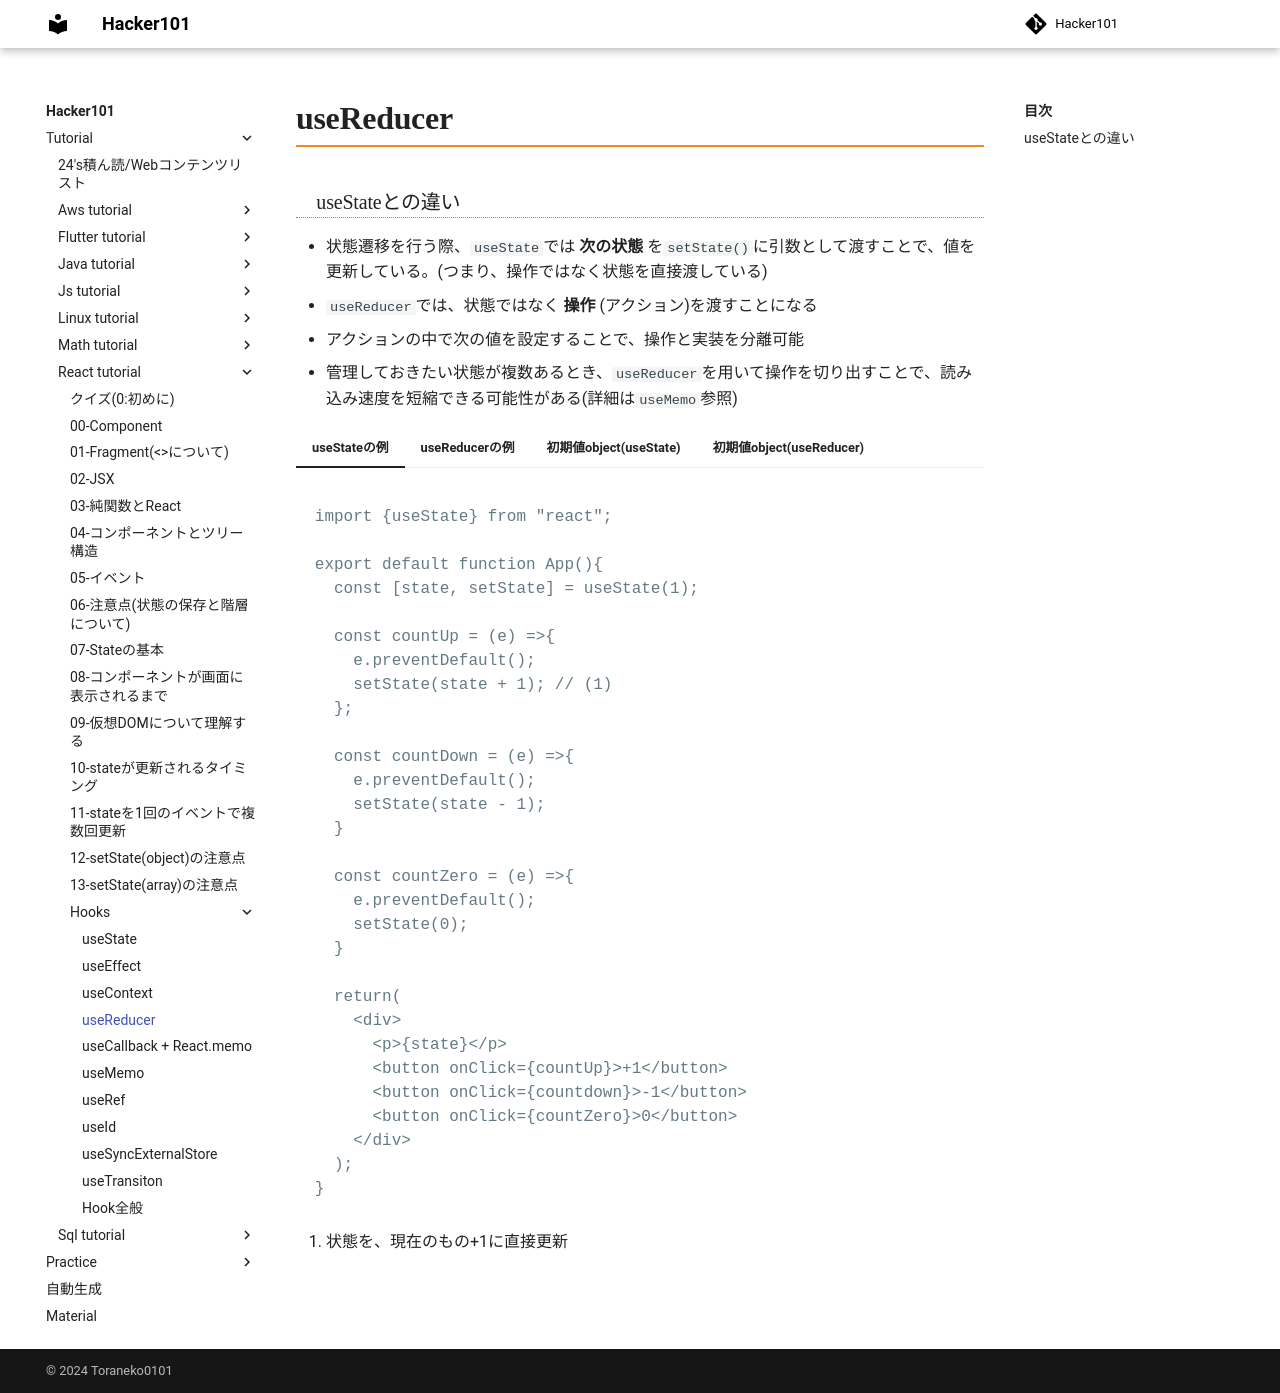

repository: Toraneko0101/hacker101 · page: tutorial/react_tutorial/hooks/04_useReducer.html · generator: mkdocs

# useReducer

### useStateとの違い
- 状態遷移を行う際、`useState`では __次の状態__ を`setState()`に引数として渡すことで、値を更新している。(つまり、操作ではなく状態を直接渡している)
- `useReducer`では、状態ではなく __操作__ (アクション)を渡すことになる
- アクションの中で次の値を設定することで、操作と実装を分離可能
- 管理しておきたい状態が複数あるとき、`useReducer`を用いて操作を切り出すことで、読み込み速度を短縮できる可能性がある(詳細は`useMemo`参照)

=== "useStateの例"

    ```javascript 

    import {useState} from "react";

    export default function App(){
      const [state, setState] = useState(1);

      const countUp = (e) =>{
        e.preventDefault();
        setState(state + 1); // (1)
      };

      const countDown = (e) =>{
        e.preventDefault();
        setState(state - 1);
      }

      const countZero = (e) =>{
        e.preventDefault();
        setState(0);
      }

      return(
        <div>
          <p>{state}</p>
          <button onClick={countUp}>+1</button>
          <button onClick={countdown}>-1</button>
          <button onClick={countZero}>0</button>
        </div>
      );
    }
    ```

    1. 状態を、現在のもの+1に直接更新

=== "useReducerの例"

    ```javascript

    import {useReducer} from "react";

    const reducerFn = (state, action) =>{ // (1)
      switch(action.type){
        case "count up":
          return state + 1;
        case "count down":
          return state - 1;
        case "count zero":
          return 0;
      }
    }

    export default function App(){
      const [state, dispatch] = useReducer(reducerFn, 0);

      const countUp = (e) =>{
        e.preventDefault();
        dispatch({type: "count up"}); // (2)
      };

      const countDown = (e) =>{
        e.preventDefault();
        dispatch({type: "count down"});
      }

      const countZero = (e) =>{
        e.preventDefault();
        dispatch({type: "count zero"});
      }

      return(
        <div>
          <p>{state}</p>
          <button onClick={countUp}>+1</button>
          <button onClick={countDown}>-1</button>
          <button onClick={countZero}>0</button>
        </div>
      );
    }
    ```

    1. reducer関数はコンポーネント内の関数と関与しないので、コンポーネント内に書く必要はない

    2. dispatch関数は現在の状態(state)と引数に設定したactionを、reducer関数に送る。値を渡したい場合は、`#!javascript dispatch({type: "count up", hoge: e.target.value})`等と記載し、`action.hoge`等として使用する

=== "初期値object(useState)"

    ```js
    import React, {useState} from "react";
    const App = () =>{
      const [state, setState] = useState({
        fizz: 0,
        buzz: 0,
      })

      const setFizz = () => {
        setState(prevState => ({...prevState, fizz:state.fizz+1})) //(1)
      }

      const setBuzz = () =>{
        setState(prevState => ({...prevState, buzz:state.buzz+1})) // (2)
      }

      const setReset = () =>{
        setState({fizz:0, buzz:0})
      }

      return(
        <>
          <p>Fizz:{state.fizz}</p>
          <p>Buzz:{state.buzz}</p>
          <button onClick={setFizz}>Add Fizz</button>
          <button onClick={setBuzz}>Add Buzz</button>
          <button onClick={setReset}>Reset</button>
        </>
      );
    }
    ```

    1. 次の状態を渡す必要があるので、`...prevState`を記載しないと、buzzに関する状態が未定義になりエラーになる。つまり、useStateの初期値としてオブジェクトを渡すときは、状態遷移する際にスプレッド演算子を使い、更新後のすべてのフィールドの状態について明記する必要がある。(useReducerでもこれは同じ)なお、同じフィールドがあると後者の値で上書きされるので、これを利用して分割更新を行うことが多い

    2. Reactの状態更新は非同期であるため、引数としてオブジェクトを渡すと、すぐには反映されない可能性がある。（状態更新がバッチとして処理されるため）そのため左記のように関数で渡すようにする。関数を渡した場合は、前回の状態を引数にとり、新しい状態を返すため非同期の問題を避けることができる。引数として関数を渡すことは、「状態の更新は宣言的に行うべきである」というReactの設計方針と一致している。

=== "初期値object(useReducer)"

    ```js
    import React, { useReducer } from "react";
    
    const reducerFn = (state, action) => { //(1)
      switch (action.type) {
        case "fizz count up":
          return {
            ...state,
            fizz: state.fizz + 1,
          }
        case "buzz count up":
          return {
            ...state,
            buzz: state.buzz + 1,
          }
        case "reset":
          return {
            ...state,
            fizz: 0,
            buzz: 0,
          }
      }
    }

    function App() {
      const [state, dispatch] = useReducer(reducerFn, {
        fizz: 0,
        buzz: 0,
      });

      const fizzCountUp = () => {
        dispatch({ type: "fizz count up" }); //(2)
      }

      const buzzCountUp = () => {
        dispatch({ type: "buzz count up" });
      }

      const reset = () => {
        dispatch({ type: "reset" });
      }

      return (
        <>
          <p>Fizz:{state.fizz}</p>
          <p>Buzz:{state.buzz}</p>
          <button onClick={fizzCountUp}>Add Fizz</button>
          <button onClick={buzzCountUp}>Add Buzz</button>
          <button onClick={reset}>Reset</button>
        </>
      );
    }

    export default App;
    ```

    1. 状態の更新ロジックをコンポーネントから分離できるので、コンポーネント内のコードが読みやすくなる利点がある
    2. コンポーネント内ではアクションを選択するだけでいい
